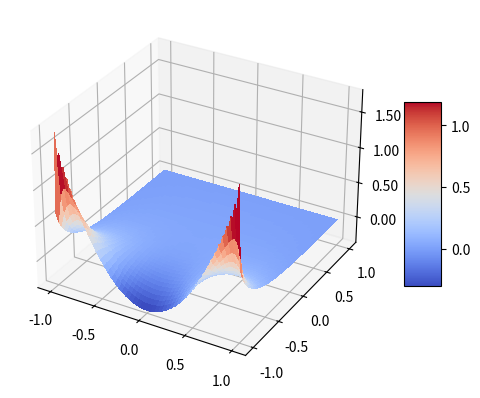

Write Python code to recreate this figure.
import numpy as np
import matplotlib.pyplot as plt
import scipy.integrate as integrate
from functools import partial
from matplotlib import cm


def f_x(x):
    return x ** 2


def c_n_integrand(n, x):
    return f_x(x) * np.cos(n * np.pi / 2 * x)


def d_n_integrand(n, x):
    return f_x(x) * np.sin(n * np.pi / 2 * x)


def fourier_one_term(x, y, n):
    c_n, _ = integrate.quad(partial(c_n_integrand, n), -1, 1)
    c_n /= np.sinh(n * np.pi)
    d_n, _ = integrate.quad(partial(d_n_integrand, n), -1, 1)
    d_n /= np.sinh(n * np.pi)
    return (
        (c_n * np.cos(n * np.pi * x / 2) + d_n * np.sin(n * np.pi * x /  2)) *
        np.sinh(n * np.pi / 2 * (1 - y))
    )


def u_x_y(x, y):
    return sum(fourier_one_term(x, y, n) for n in range(1, 100))


def grid():
    fig, ax = plt.subplots(subplot_kw={"projection": "3d"})
    x = np.linspace(-1, 1, 100)
    y = np.linspace(-1, 1, 100)
    x, y = np.meshgrid(x, y)
    u = u_x_y(x, y)
    surf = ax.plot_surface(x, y, u, cmap=cm.coolwarm, linewidth=1, antialiased=False)
    ax.zaxis.set_major_formatter("{x:.02f}")
    fig.colorbar(surf, shrink=0.5, aspect=5)
    plt.show()


grid()
